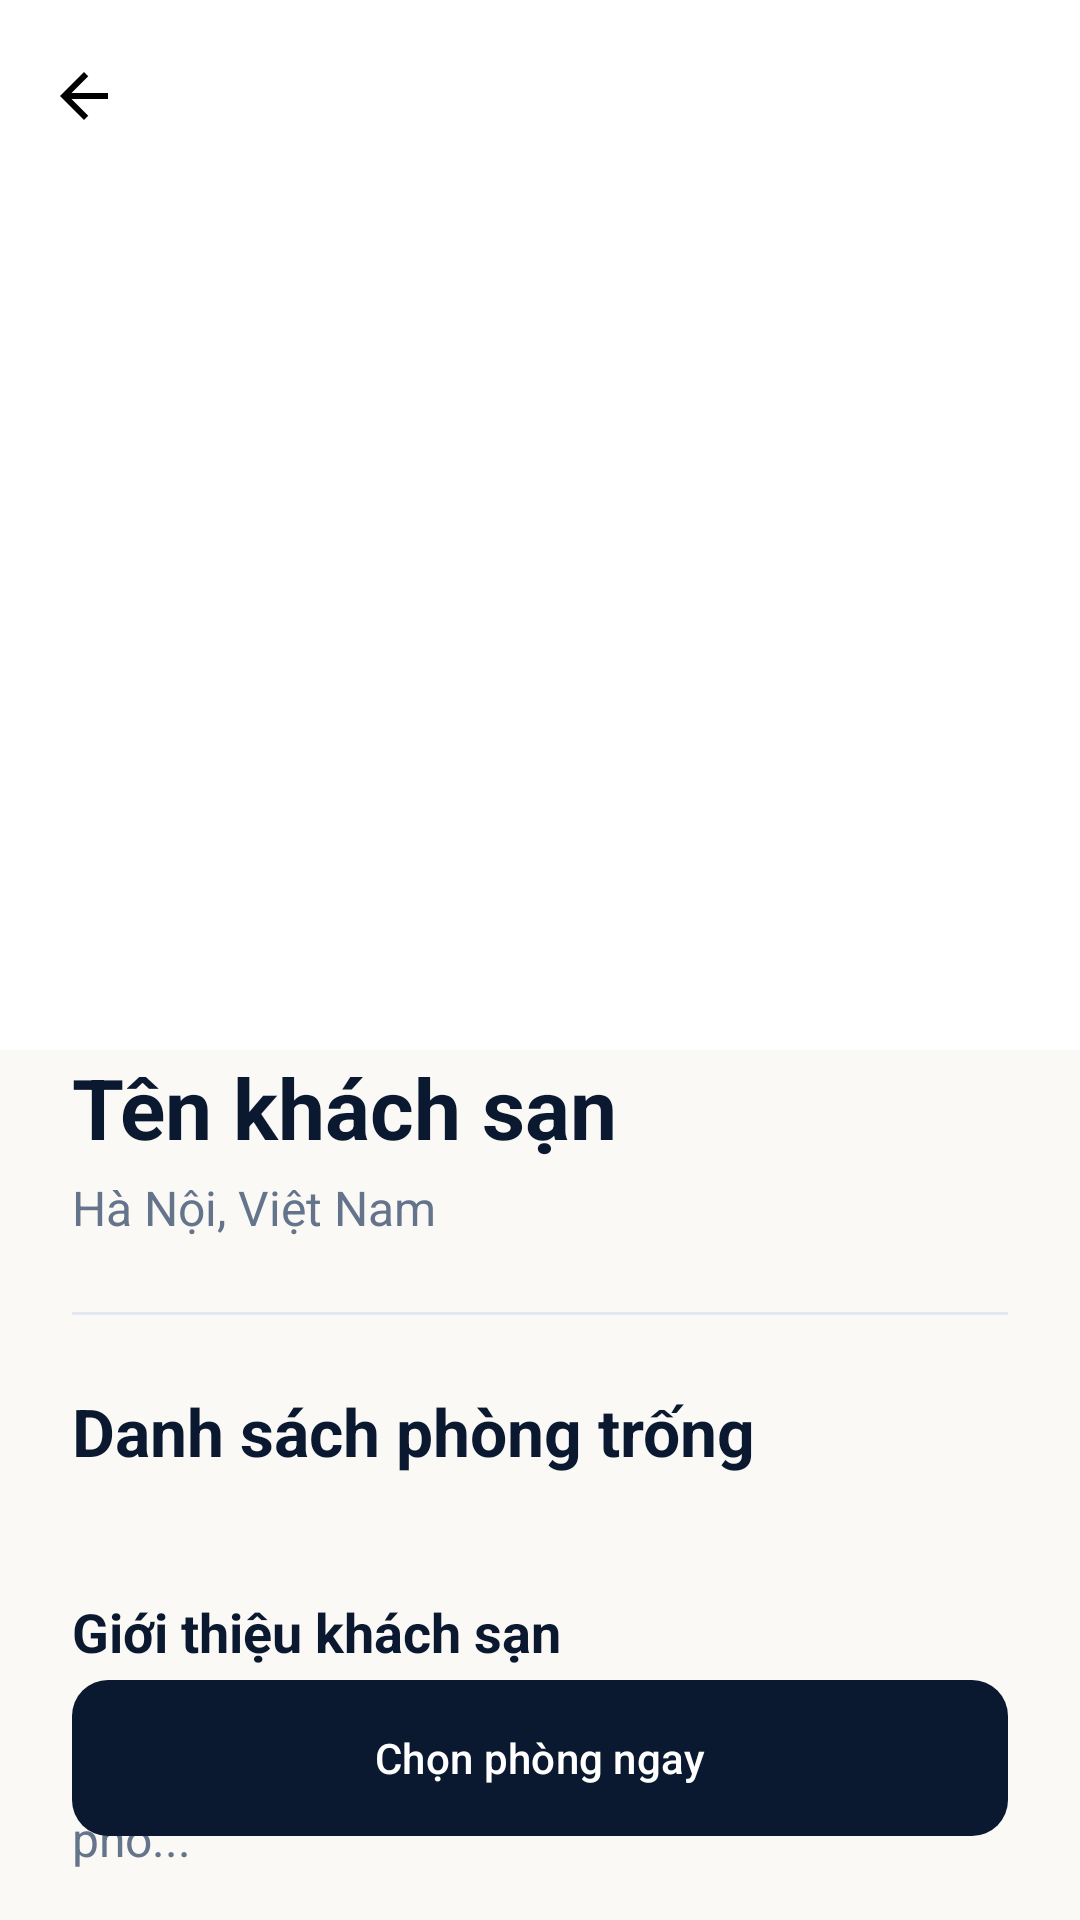

This screen was rendered from an Android layout file. Write that file and the resources it references.
<!-- AndroidManifest.xml: application theme Theme.DATPHONGKS -->
<!-- res/layout/activity_hotel_detail.xml -->
<?xml version="1.0" encoding="utf-8"?>
<androidx.coordinatorlayout.widget.CoordinatorLayout xmlns:android="http://schemas.android.com/apk/res/android"
    xmlns:app="http://schemas.android.com/apk/res-auto"
    android:layout_width="match_parent"
    android:layout_height="match_parent"
    android:background="@color/alabaster">

    <com.google.android.material.appbar.AppBarLayout
        android:id="@+id/appBar"
        android:layout_width="match_parent"
        android:layout_height="350dp"
        android:background="@color/white">

        <com.google.android.material.appbar.CollapsingToolbarLayout
            android:id="@+id/collapsingToolbar"
            android:layout_width="match_parent"
            android:layout_height="match_parent"
            app:contentScrim="@color/navy_deep"
            app:layout_scrollFlags="scroll|exitUntilCollapsed"
            app:titleEnabled="false">

            <androidx.viewpager2.widget.ViewPager2
                android:id="@+id/ivHotelSlider"
                android:layout_width="match_parent"
                android:layout_height="match_parent"
                android:scaleType="centerCrop"
                android:transitionName="hotel_image"
                app:layout_collapseMode="parallax" />

            <androidx.appcompat.widget.Toolbar
                android:id="@+id/toolbar"
                android:layout_width="match_parent"
                android:layout_height="?attr/actionBarSize"
                app:layout_collapseMode="pin"
                app:navigationIcon="@drawable/ic_back" />

        </com.google.android.material.appbar.CollapsingToolbarLayout>
    </com.google.android.material.appbar.AppBarLayout>

    <androidx.core.widget.NestedScrollView
        android:layout_width="match_parent"
        android:layout_height="match_parent"
        android:background="@drawable/bg_bottom_sheet"
        android:layout_marginTop="-24dp"
        app:layout_behavior="@string/appbar_scrolling_view_behavior">

        <LinearLayout
            android:layout_width="match_parent"
            android:layout_height="wrap_content"
            android:orientation="vertical"
            android:padding="@dimen/spacing_l">

            <TextView
                android:id="@+id/tvHotelName"
                android:layout_width="wrap_content"
                android:layout_height="wrap_content"
                android:text="Tên khách sạn"
                android:textColor="@color/navy_deep"
                android:textSize="@dimen/text_h1"
                android:textStyle="bold" />

            <TextView
                android:id="@+id/tvLocation"
                android:layout_width="wrap_content"
                android:layout_height="wrap_content"
                android:layout_marginTop="4dp"
                android:text="Hà Nội, Việt Nam"
                android:textColor="@color/slate_grey"
                android:textSize="@dimen/text_body" />

            <View
                android:layout_width="match_parent"
                android:layout_height="1dp"
                android:layout_marginVertical="24dp"
                android:background="@color/light_grey" />

            <TextView
                android:layout_width="wrap_content"
                android:layout_height="wrap_content"
                android:text="Danh sách phòng trống"
                android:textColor="@color/navy_deep"
                android:textSize="@dimen/text_h2"
                android:textStyle="bold" />

            <androidx.recyclerview.widget.RecyclerView
                android:id="@+id/rvRooms"
                android:layout_width="match_parent"
                android:layout_height="wrap_content"
                android:layout_marginTop="16dp"
                android:nestedScrollingEnabled="false" />

            <TextView
                android:layout_width="wrap_content"
                android:layout_height="wrap_content"
                android:layout_marginTop="24dp"
                android:text="Giới thiệu khách sạn"
                android:textColor="@color/navy_deep"
                android:textSize="@dimen/text_h3"
                android:textStyle="bold" />

            <TextView
                android:id="@+id/tvDescription"
                android:layout_width="match_parent"
                android:layout_height="wrap_content"
                android:layout_marginTop="8dp"
                android:text="Trải nghiệm không gian sang trọng và tiện nghi đẳng cấp hàng đầu tại trung tâm thành phố..."
                android:textColor="@color/slate_grey"
                android:textSize="@dimen/text_body" />

        </LinearLayout>
    </androidx.core.widget.NestedScrollView>

    <com.google.android.material.button.MaterialButton
        android:id="@+id/btnBookNow"
        android:layout_width="match_parent"
        android:layout_height="60dp"
        android:layout_gravity="bottom"
        android:layout_margin="@dimen/spacing_l"
        android:text="Chọn phòng ngay"
        android:textColor="@color/white"
        app:backgroundTint="@color/navy_deep"
        app:cornerRadius="@dimen/button_corner_radius"
        app:layout_behavior="com.google.android.material.behavior.HideBottomViewOnScrollBehavior" />

</androidx.coordinatorlayout.widget.CoordinatorLayout>
<!-- resources referenced by this layout -->
<resources>
  <color name="alabaster">#FAF9F6</color>
  <color name="light_grey">#E2E8F0</color>
  <color name="navy_deep">#0A192F</color>
  <color name="slate_grey">#64748B</color>
  <color name="white">#FFFFFF</color>
  <dimen name="button_corner_radius">12dp</dimen>
  <dimen name="spacing_l">24dp</dimen>
  <dimen name="text_body">16sp</dimen>
  <dimen name="text_h1">28sp</dimen>
  <dimen name="text_h2">22sp</dimen>
  <dimen name="text_h3">18sp</dimen>
  <!-- drawable ic_back (drawable) -->
  <vector xmlns:android="http://schemas.android.com/apk/res/android"
      android:width="24dp"
      android:height="24dp"
      android:viewportWidth="24"
      android:viewportHeight="24">
      <path
          android:fillColor="#000"
          android:pathData="M20,11H7.83l5.59,-5.59L12,4l-8,8 8,8 1.41,-1.41L7.83,13H20V11z" />
  </vector>
  <style name="Theme.DATPHONGKS" parent="Base.Theme.DATPHONGKS" />
  <style name="Base.Theme.DATPHONGKS" parent="Theme.Material3.DayNight.NoActionBar">
          <item name="colorPrimary">@color/navy_deep</item>
          <item name="colorOnPrimary">@color/white</item>
          <item name="colorSecondary">@color/gold_accent</item>
          <item name="colorOnSecondary">@color/white</item>
          <item name="android:windowBackground">@color/white</item>
          <item name="android:statusBarColor">@color/white</item>
          <item name="android:windowLightStatusBar">true</item>
  
          <item name="materialCardViewStyle">@style/Widget.App.CardView</item>
      </style>
  <color name="gold_accent">#C5A059</color>
  <style name="Widget.App.CardView" parent="Widget.Material3.CardView.Elevated">
          <item name="cardCornerRadius">@dimen/card_corner_radius</item>
          <item name="cardElevation">2dp</item>
          <item name="strokeColor">@color/light_grey</item>
          <item name="strokeWidth">1dp</item>
      </style>
  <dimen name="card_corner_radius">16dp</dimen>
</resources>
